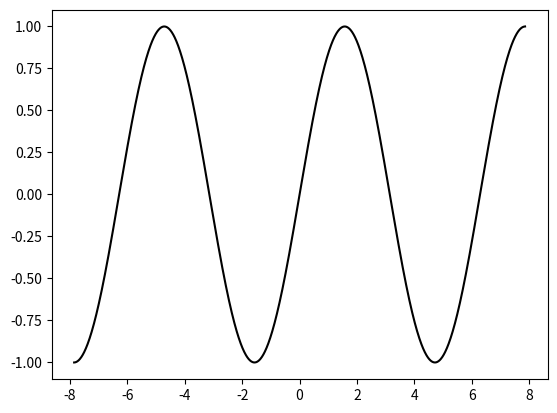

Here is the Python script that generated this plot: (Note: this script raises an exception after producing the figure.)
import matplotlib.pyplot as plt
import math

# functions
def fx_flop(x):
  return (-1)**math.ceil(x-d)
def fx_fullflop(x):
  return v*(-1)**math.ceil((x-d)/a) + s

#goniometric
def fx_sin(x):
  return (-1)**(x/math.pi - 0.5)
def fx_cos(x):
  return (-1)**(x/math.pi)
def fx_tan(x):
  return ((-1)**(x/math.pi - 0.5))/(-1)**(x/math.pi - 0.5)
def fx_cot(x):
  return (-1)**(x/math.pi - 0.5)/((-1)**(x/math.pi - 0.5))
def fx_sec(x):
  return 1/(-1)**(x/math.pi)
def fx_csc(x):
  return 1/(-1)**(x/math.pi - 0.5)

def graph():
  x = x_gen()
  d = 0
  while d <= 1.01:
    path = str(d) + '.png'
    plt.figure()
    plt.plot(x, [fx_csc(i) for i in x], 'k')
    plt.savefig('csc/' + path)
    plt.close()
    print(str(d) + " completed")
    d += 0.04
    d = round(d, 2)

def x_gen():
  j = []
  i = round(-2.5*math.pi, 2)
  while -2.5*math.pi <= i <= 2.5*math.pi:
    j.append(i)
    i += 0.01
    i = round(i, 2)
  return j


global v
v = 1
global d
d = 0
global a
a = 1
global s
s = 0

graph()